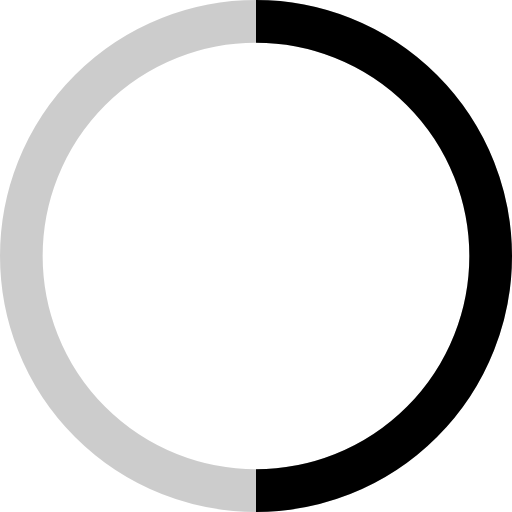
t = 0.00 s
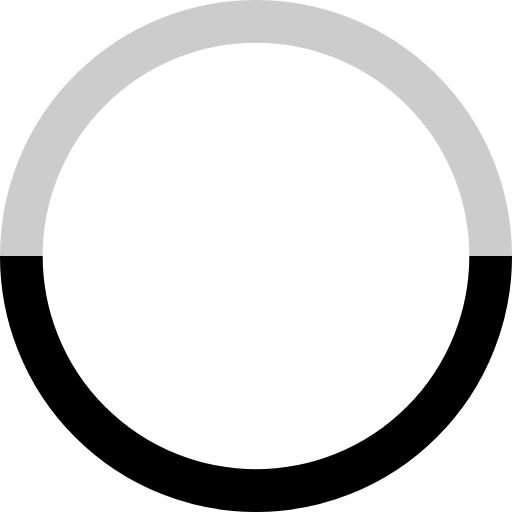
t = 0.25 s
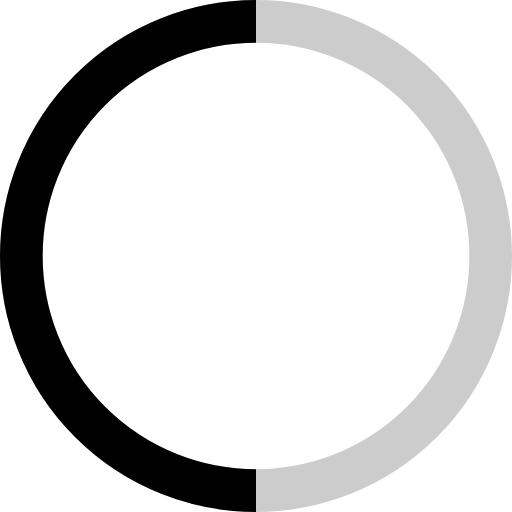
t = 0.50 s
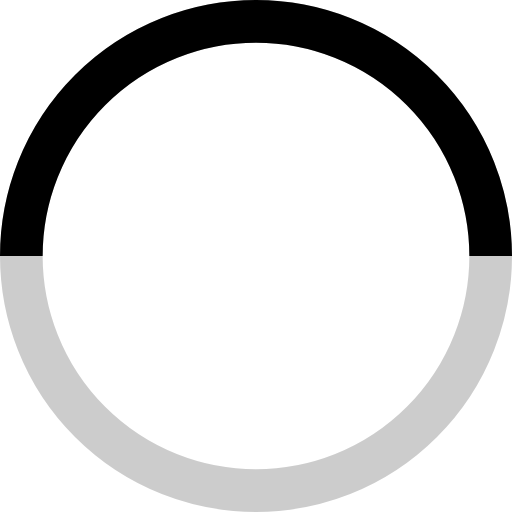
t = 0.75 s

The animated SVG that drew these frames (rendered in a browser with its animation timeline set to each time). Animation: 1 SMIL element (animateTransform=1); one cycle of 1.00 s, repeats indefinitely.

<svg xmlns="http://www.w3.org/2000/svg" width="24" height="24" viewBox="0 0 24 24">
    <g stroke="#000" fill="none">
        <g transform="translate(1 1)" stroke-width="2">
            <circle stroke-opacity=".2" cx="11" cy="11" r="11" />
            <path d="M11 0 A11 11 90 0 1 11 22">
                <animateTransform
                        attributeName="transform"
                        type="rotate"
                        from="0 11 11"
                        to="360 11 11"
                        dur="1s"
                        repeatCount="indefinite"
                />
            </path>
        </g>
    </g>
</svg>
